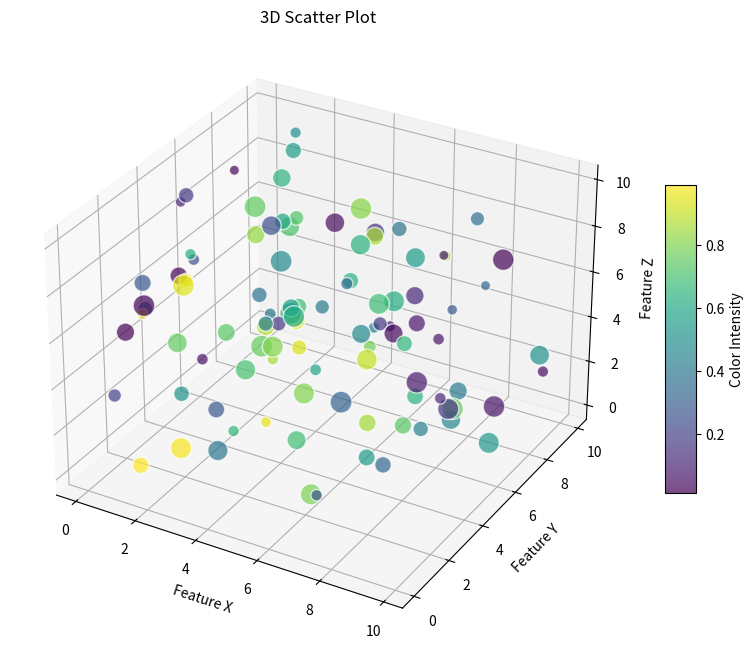

Write Python code to recreate this figure.
import matplotlib.pyplot as plt
import numpy as np
from mpl_toolkits.mplot3d import Axes3D

print("--- Matplotlib 3D Scatter Plot: All About in Code ---")

# Generate 3D data points
np.random.seed(42)  # For reproducibility
num_points = 100
x_scatter = np.random.rand(num_points) * 10
y_scatter = np.random.rand(num_points) * 10
z_scatter = np.random.rand(num_points) * 10

# Add a fourth dimension for color or size
colors = np.random.rand(num_points)
sizes = np.random.rand(num_points) * 200 + 50  # Varying sizes

fig = plt.figure(figsize=(10, 8))
ax = fig.add_subplot(111, projection='3d')

# Plot the scatter points
scatter_plot = ax.scatter(
    x_scatter,
    y_scatter,
    z_scatter,
    c=colors,  # Color based on `colors` array
    cmap='viridis',  # Colormap for the colors
    s=sizes,  # Size based on `sizes` array
    alpha=0.7,  # Transparency
    edgecolors='w',  # White edge around markers
    depthshade=True,  # Shade points according to their depth in the view
)

ax.set_title("3D Scatter Plot")
ax.set_xlabel("Feature X")
ax.set_ylabel("Feature Y")
ax.set_zlabel("Feature Z")

# Add a color bar for the `c` (color) mapping
fig.colorbar(scatter_plot, ax=ax, shrink=0.5, aspect=10, label='Color Intensity')

plt.show()